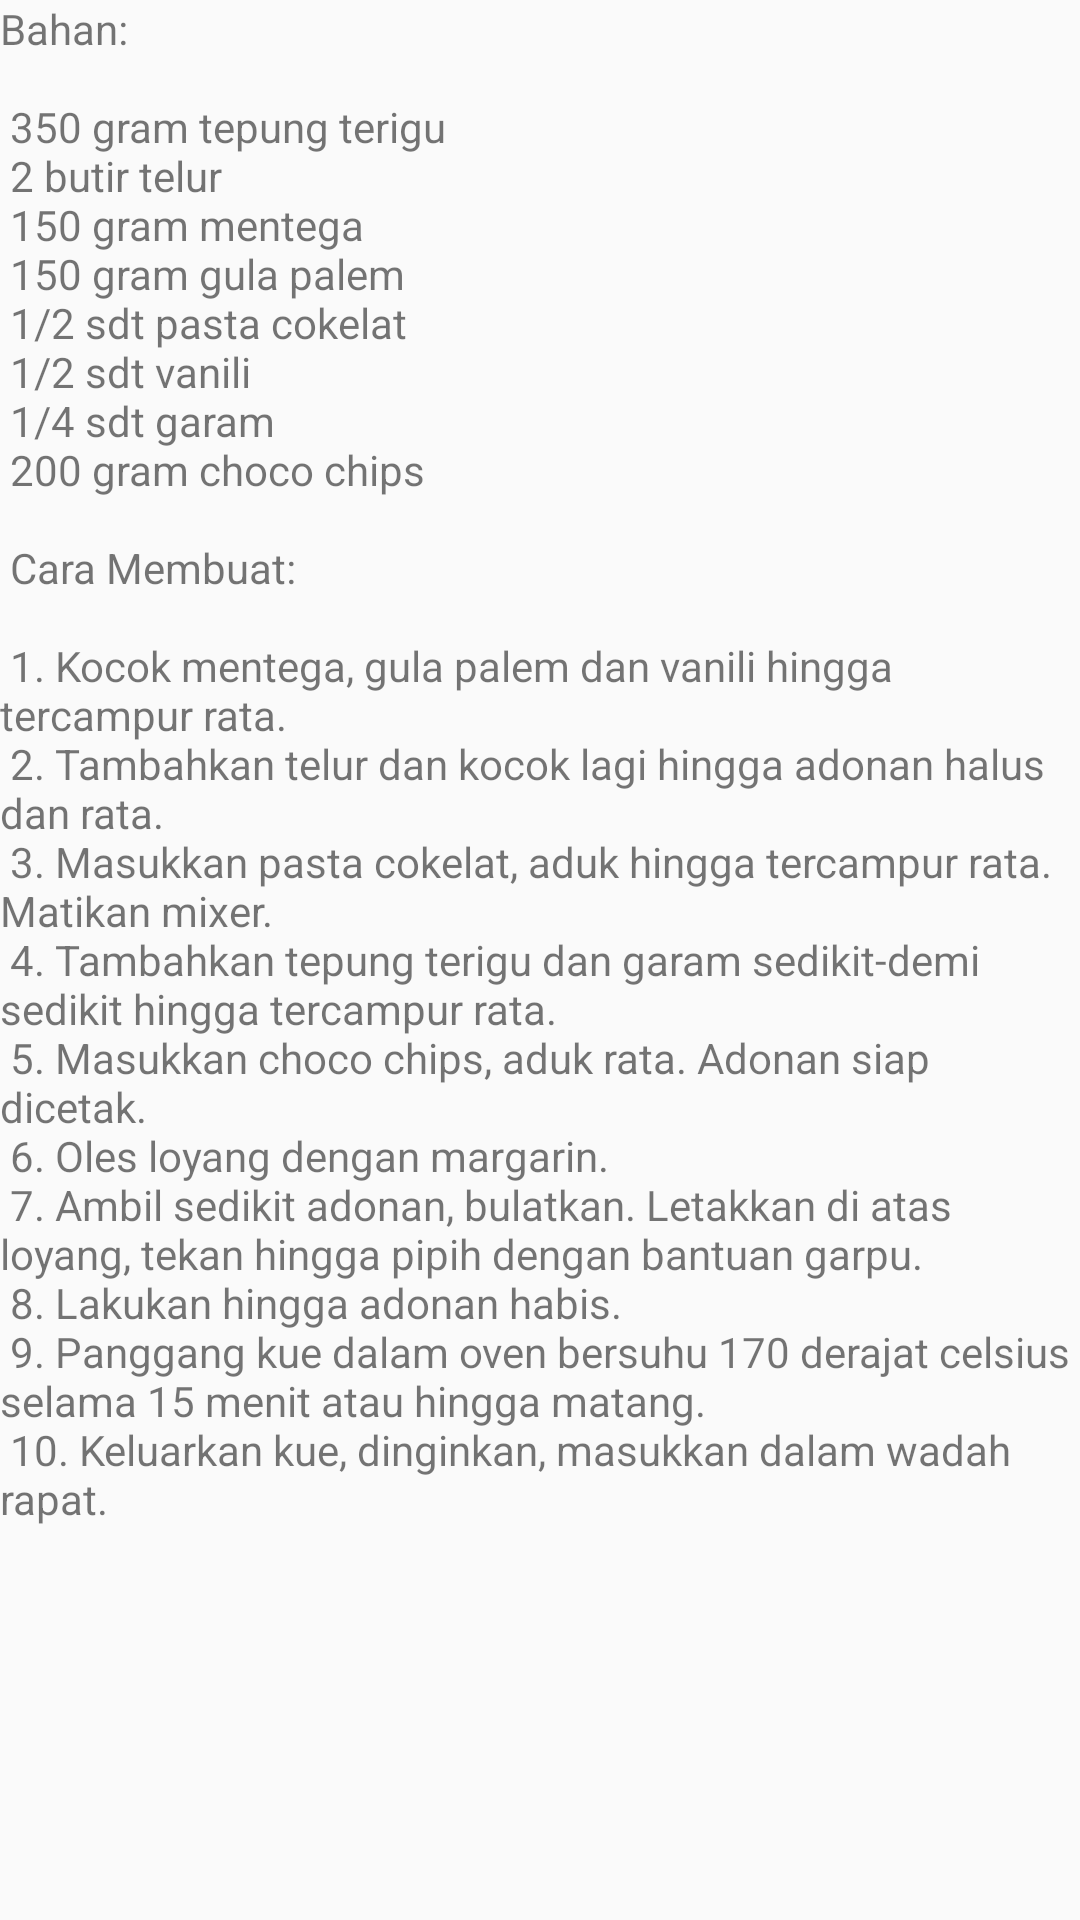

Produce the Android XML layout that renders to this screen, including the resource entries it uses.
<!-- AndroidManifest.xml: application theme AppTheme -->
<!-- res/layout/content_scrolling5.xml -->
<?xml version="1.0" encoding="utf-8"?>
<android.support.v4.widget.NestedScrollView xmlns:android="http://schemas.android.com/apk/res/android"
    xmlns:app="http://schemas.android.com/apk/res-auto"
    xmlns:tools="http://schemas.android.com/tools"
    android:layout_width="match_parent"
    android:layout_height="match_parent"
    app:layout_behavior="@string/appbar_scrolling_view_behavior"
    tools:context="com.iak.kacchan.iakproject.Scrolling5Activity"
    tools:showIn="@layout/activity_scrolling5">

    <TextView
        android:layout_width="wrap_content"
        android:layout_height="wrap_content"
        android:layout_margin="@dimen/text_margin"
        android:text="@string/large_text5" />

</android.support.v4.widget.NestedScrollView>
<!-- res/layout/activity_scrolling5.xml (included above) -->
<?xml version="1.0" encoding="utf-8"?>
<android.support.design.widget.CoordinatorLayout xmlns:android="http://schemas.android.com/apk/res/android"
    xmlns:app="http://schemas.android.com/apk/res-auto"
    xmlns:tools="http://schemas.android.com/tools"
    android:layout_width="match_parent"
    android:layout_height="match_parent"
    android:fitsSystemWindows="true"
    tools:context="com.iak.kacchan.iakproject.Scrolling5Activity">

    <android.support.design.widget.AppBarLayout
        android:id="@+id/app_bar"
        android:layout_width="match_parent"
        android:layout_height="@dimen/app_bar_height"
        android:fitsSystemWindows="true"
        android:theme="@style/AppTheme.AppBarOverlay">

        <android.support.design.widget.CollapsingToolbarLayout
            android:id="@+id/toolbar_layout"
            android:layout_width="match_parent"
            android:layout_height="match_parent"
            android:fitsSystemWindows="true"
            app:contentScrim="?attr/colorPrimary"
            android:background="@drawable/chococip"
            app:layout_scrollFlags="scroll|exitUntilCollapsed">

            <LinearLayout
                android:layout_width="wrap_content"
                android:layout_height="wrap_content"
                android:orientation="vertical"
                android:padding="5dp"
                android:background="#FFA07A"
                android:layout_gravity="bottom|right"
                android:layout_marginBottom="20dp">
                <TextView
                    android:layout_width="wrap_content"
                    android:layout_height="wrap_content"
                    android:text="1-2"
                    android:textSize="28sp"
                    android:textStyle="bold"
                    android:textColor="@android:color/white"/>
                <TextView
                    android:layout_width="wrap_content"
                    android:layout_height="wrap_content"
                    android:text="TOPLES"
                    android:textSize="14sp"
                    android:textStyle="normal"
                    android:layout_marginTop="3dp"
                    android:textColor="@android:color/white"/>
            </LinearLayout>

            <android.support.v7.widget.Toolbar
                android:id="@+id/toolbar"
                android:layout_width="match_parent"
                android:layout_height="?attr/actionBarSize"
                app:layout_collapseMode="pin"
                app:popupTheme="@style/AppTheme.PopupOverlay" />

        </android.support.design.widget.CollapsingToolbarLayout>
    </android.support.design.widget.AppBarLayout>

    <include layout="@layout/content_scrolling5" />

    <RelativeLayout
        android:layout_width="wrap_content"
        android:layout_height="wrap_content"
        android:layout_below="@id/app_bar">
        <Button
            android:layout_width="match_parent"
            android:layout_height="wrap_content"
            android:text="Kembali ke halaman pertama"
            android:background="@android:color/holo_red_light"
            android:textColor="@android:color/white"
            android:layout_alignParentBottom="true"
            android:onClick="backHome"/>

    </RelativeLayout>

</android.support.design.widget.CoordinatorLayout>
<!-- resources referenced by this layout -->
<resources>
  <!-- drawable chococip: jpg bitmap (drawable, 54908 bytes) -->
  <string name="large_text5">
          "Bahan: \n\n"
          "350 gram tepung terigu \n"
          "2 butir telur \n"
          "150 gram mentega \n"
          "150 gram gula palem \n"
          "1/2 sdt pasta cokelat \n"
          "1/2 sdt vanili \n"
          "1/4 sdt garam \n"
          "200 gram choco chips \n\n"
          
          "Cara Membuat: \n\n"
          "1. Kocok mentega, gula palem dan vanili hingga tercampur rata. \n"
          "2. Tambahkan telur dan kocok lagi hingga adonan halus dan rata. \n"
          "3. Masukkan pasta cokelat, aduk hingga tercampur rata. Matikan mixer. \n"
          "4. Tambahkan tepung terigu dan garam sedikit-demi sedikit hingga tercampur rata. \n"
          "5. Masukkan choco chips, aduk rata. Adonan siap dicetak. \n"
          "6. Oles loyang dengan margarin. \n"
          "7. Ambil sedikit adonan, bulatkan. Letakkan di atas loyang, tekan hingga pipih dengan bantuan garpu. \n"
          "8. Lakukan hingga adonan habis. \n"
          "9. Panggang kue dalam oven bersuhu 170 derajat celsius selama 15 menit atau hingga matang. \n"
          "10. Keluarkan kue, dinginkan, masukkan dalam wadah rapat. \n"
      </string>
  <style name="AppTheme.AppBarOverlay" parent="ThemeOverlay.AppCompat.Dark.ActionBar" />
  <style name="AppTheme.PopupOverlay" parent="ThemeOverlay.AppCompat.Light" />
  <style name="AppTheme" parent="Theme.AppCompat.Light.DarkActionBar">
          <item name="colorPrimary">@color/primary</item>
          <item name="colorPrimaryDark">@color/primary_dark</item>
          <item name="colorAccent">@color/accent</item>
      </style>
  <color name="primary">#009688</color>
  <color name="primary_dark">#00695C</color>
  <color name="accent">#03A9F4</color>
</resources>
